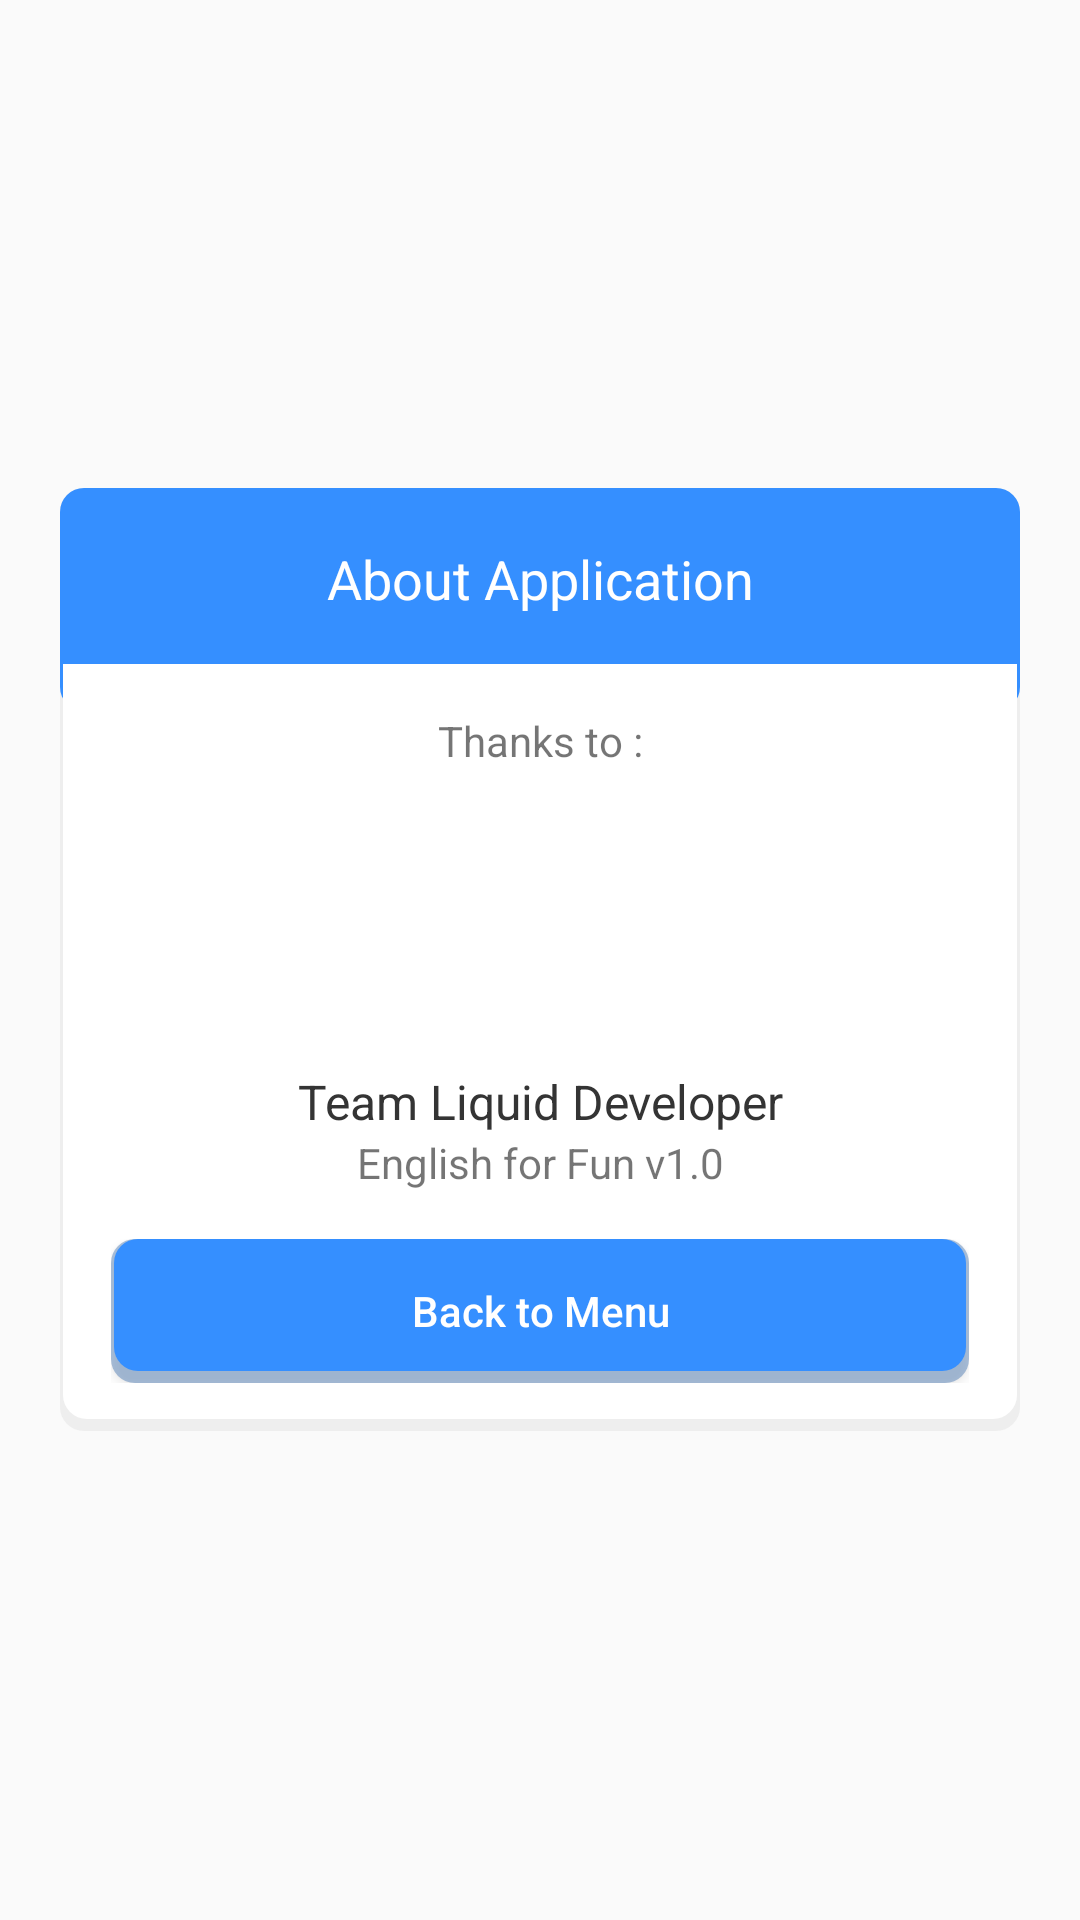

The Android layout XML behind this screen, and the referenced resources:
<!-- AndroidManifest.xml: application theme AppTheme -->
<!-- res/layout/dialog_tentang.xml -->
<?xml version="1.0" encoding="utf-8"?>
<RelativeLayout xmlns:android="http://schemas.android.com/apk/res/android"
    xmlns:app="http://schemas.android.com/apk/res-auto"
    android:orientation="vertical"
    android:layout_width="match_parent"
    android:gravity="center"
    android:layout_height="match_parent">

    <RelativeLayout
        android:layout_width="320dp"
        android:background="@drawable/bg_white_round_8dp"
        android:layout_height="wrap_content"
        android:id="@+id/relativeLayout2">

        <TextView
            android:layout_width="match_parent"
            android:text="About Application"
            android:gravity="center"
            android:paddingBottom="32dp"
            android:paddingTop="18dp"
            android:textSize="18dp"
            android:textColor="@color/white"
            android:background="@drawable/bg_blue_round_8dp"
            android:layout_height="wrap_content"
            android:id="@+id/textView2" />

        <LinearLayout
            android:id="@+id/recycle"
            android:background="@color/white"
            android:paddingTop="16dp"
            android:paddingLeft="16dp"
            android:layout_marginRight="1dp"
            android:layout_marginLeft="1dp"
            android:paddingRight="16dp"
            android:gravity="center_horizontal"
            android:layout_marginTop="-16dp"
            android:layout_marginBottom="16dp"
            android:orientation="vertical"
            android:layout_width="match_parent"
            android:layout_height="wrap_content"
            android:layout_below="@+id/textView2">

            <TextView
                android:text="Thanks to :"
                android:textSize="14dp"
                android:gravity="center_horizontal"
                android:layout_width="match_parent"
                android:layout_height="wrap_content" />

            <ImageView
                android:id="@+id/image"
                app:srcCompat="@drawable/team_logo"
                android:layout_centerHorizontal="true"
                android:layout_below="@id/bg_hp"
                android:layout_margin="6dp"
                android:layout_height="88dp"
                android:layout_width="88dp"
                />

            <TextView
                android:id="@+id/answer"
                android:text="Team Liquid Developer"
                android:textSize="16dp"
                android:textColor="@color/black34"
                android:gravity="center_horizontal"
                android:layout_width="match_parent"
                android:layout_height="wrap_content" />

            <TextView
                android:text="English for Fun v1.0"
                android:textSize="14dp"
                android:gravity="center_horizontal"
                android:layout_width="match_parent"
                android:layout_height="wrap_content" />

            <LinearLayout
                android:layout_marginTop="16dp"
                android:orientation="horizontal"
                android:layout_width="match_parent"
                android:layout_height="wrap_content">

                <Button
                    android:id="@+id/btnBack"
                    android:layout_weight="1"
                    android:textAllCaps="false"
                    android:textColor="@color/white"
                    android:text="Back to Menu"
                    android:background="@drawable/bg_dark_blue_round_8dp"
                    android:layout_width="match_parent"
                    android:layout_height="wrap_content" />

            </LinearLayout>

        </LinearLayout>

    </RelativeLayout>

</RelativeLayout>
<!-- resources referenced by this layout -->
<resources>
  <color name="black34">#343434</color>
  <color name="white">#ffffff</color>
  <!-- drawable bg_blue_round_8dp (drawable) -->
  <?xml version="1.0" encoding="utf-8"?>
  <layer-list xmlns:android="http://schemas.android.com/apk/res/android">
      <item>
          <shape android:shape="rectangle">
              <solid android:color="@color/colorPrimary"/>
              <corners android:radius="8dp" />
          </shape>
      </item>
  
  </layer-list>
  <!-- drawable bg_dark_blue_round_8dp (drawable) -->
  <?xml version="1.0" encoding="utf-8"?>
  <layer-list xmlns:android="http://schemas.android.com/apk/res/android">
      <item>
          <shape android:shape="rectangle">
              <solid android:color="@color/blueShadow2"/>
              <corners android:radius="8dp" />
          </shape>
      </item>
  
      <item
          android:left="1dp"
          android:right="1dp"
          android:top="0dp"
          android:bottom="4dp">
          <shape android:shape="rectangle">
              <solid android:color="@color/colorPrimary"/>
              <corners android:radius="8dp" />
          </shape>
      </item>
  
  </layer-list>
  <!-- drawable bg_white_round_8dp (drawable) -->
  <?xml version="1.0" encoding="utf-8"?>
  <layer-list xmlns:android="http://schemas.android.com/apk/res/android">
      <item>
          <shape android:shape="rectangle">
              <solid android:color="@color/whiteShadow"/>
              <corners android:radius="8dp" />
          </shape>
      </item>
  
      <item
          android:left="1dp"
          android:right="1dp"
          android:top="0dp"
          android:bottom="4dp">
          <shape android:shape="rectangle">
              <solid android:color="@color/white"/>
              <corners android:radius="8dp" />
          </shape>
      </item>
  
  </layer-list>
  <style name="AppTheme" parent="Theme.AppCompat.Light.NoActionBar">
          
          <item name="colorPrimary">@color/colorPrimary</item>
          <item name="colorPrimaryDark">@color/colorPrimaryDark</item>
          <item name="colorAccent">@color/colorAccent</item>
      </style>
  <color name="colorPrimary">#358FFF</color>
  <color name="blueShadow2">#60225AA2</color>
  <color name="whiteShadow">#60D9D9D9</color>
  <color name="colorPrimaryDark">#3686E9</color>
  <color name="colorAccent">#358FFF</color>
</resources>
